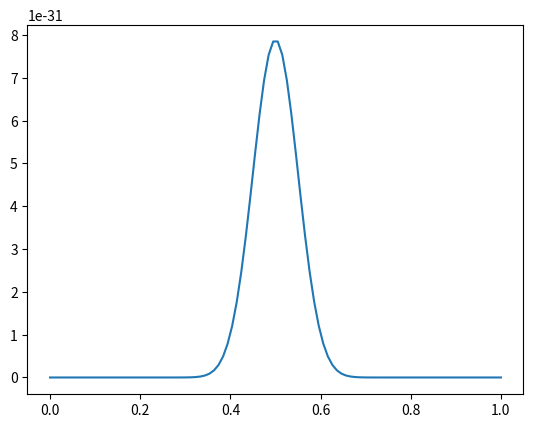

Reproduce this figure in Python.
import matplotlib.pyplot as plt
import pandas as pd
import numpy as np

n = 100
p = n // 2
xs = np.linspace(0,1, 100)
ys = np.power(xs, p)*np.power(1-xs, n-p)

plt.plot(xs, ys)

